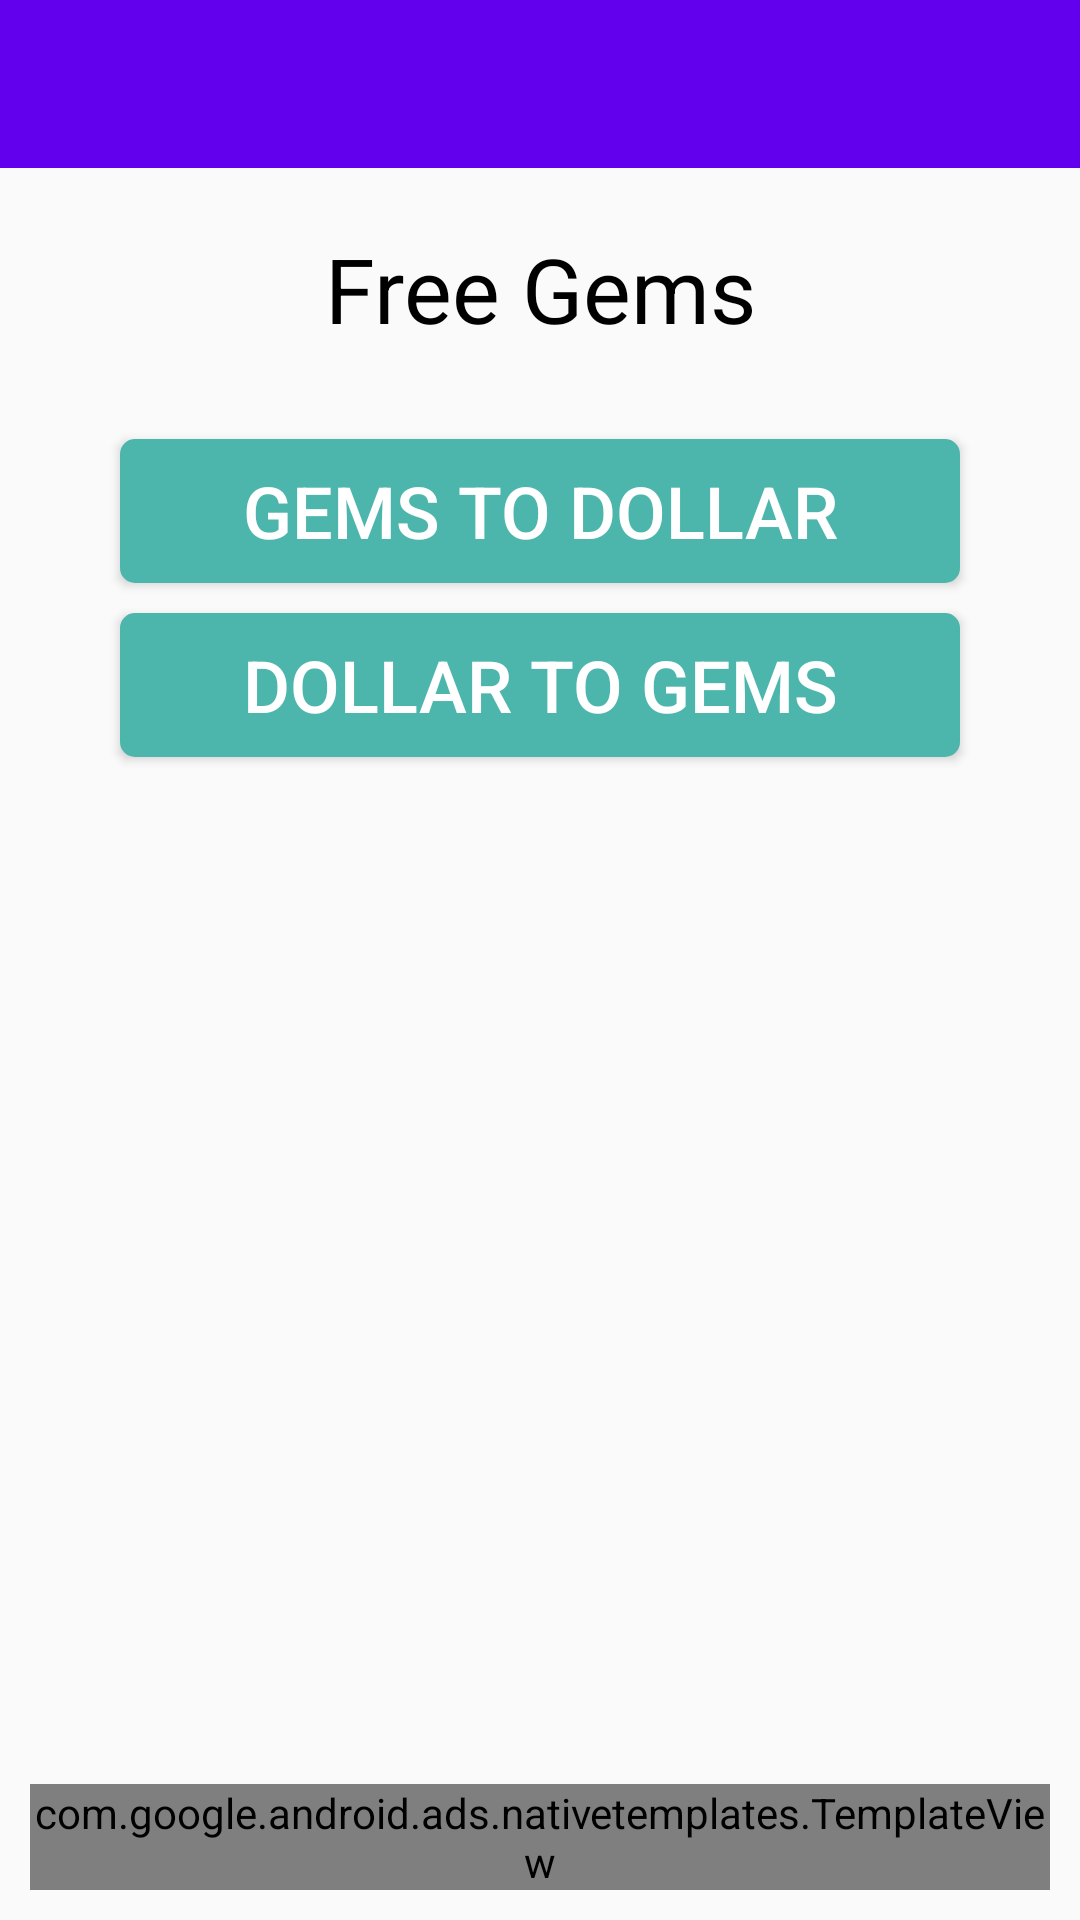

Write the Android layout XML for this screen, with the resource values it uses.
<!-- AndroidManifest.xml: application theme AppTheme -->
<!-- res/layout/activity_free_gems.xml -->
<?xml version="1.0" encoding="utf-8"?>
<androidx.constraintlayout.widget.ConstraintLayout xmlns:android="http://schemas.android.com/apk/res/android"
    xmlns:app="http://schemas.android.com/apk/res-auto"
    xmlns:tools="http://schemas.android.com/tools"
    android:layout_width="match_parent"
    android:layout_height="match_parent"
    tools:context=".FreeGemsActivity">

    <androidx.appcompat.widget.Toolbar
        android:id="@+id/toolbar"
        android:layout_width="match_parent"
        android:layout_height="wrap_content"
        android:background="?attr/colorPrimary"
        android:minHeight="?attr/actionBarSize"
        android:theme="@style/ThemeOverlay.AppCompat.Dark.ActionBar"
        app:layout_constraintEnd_toEndOf="parent"
        app:layout_constraintStart_toStartOf="parent"
        app:layout_constraintTop_toTopOf="parent">

    </androidx.appcompat.widget.Toolbar>

    <TextView
        android:id="@+id/textView12"
        android:layout_width="wrap_content"
        android:layout_height="wrap_content"
        android:layout_marginTop="20dp"
        android:text="@string/free_gems"
        android:textAlignment="center"
        android:textColor="@android:color/black"
        android:textSize="30sp"
        app:layout_constraintEnd_toEndOf="parent"
        app:layout_constraintStart_toStartOf="parent"
        app:layout_constraintTop_toBottomOf="@+id/toolbar" />

    <Button
        android:id="@+id/btnGemsToDollar"
        android:layout_width="0dp"
        android:layout_height="wrap_content"
        android:layout_marginLeft="40dp"
        android:layout_marginTop="30dp"
        android:layout_marginRight="40dp"
        android:background="@drawable/btn"
        android:text="@string/gems_to_dollar"
        android:textColor="#FFFFFF"
        android:textSize="24sp"
        app:layout_constraintEnd_toEndOf="parent"
        app:layout_constraintStart_toStartOf="parent"
        app:layout_constraintTop_toBottomOf="@+id/textView12" />

    <Button
        android:id="@+id/btnDollarToGems"
        android:layout_width="0dp"
        android:layout_height="wrap_content"
        android:layout_marginLeft="40dp"
        android:layout_marginTop="10dp"
        android:layout_marginRight="40dp"
        android:background="@drawable/btn"
        android:text="@string/dollar_to_gems"
        android:textColor="#FFFFFF"
        android:textSize="24sp"
        app:layout_constraintEnd_toEndOf="parent"
        app:layout_constraintHorizontal_bias="0.0"
        app:layout_constraintStart_toStartOf="parent"
        app:layout_constraintTop_toBottomOf="@+id/btnGemsToDollar" />

    <com.google.android.ads.nativetemplates.TemplateView
        android:id="@+id/my_template"
        app:gnt_template_type="@layout/gnt_medium_template_view"
        android:layout_margin="10dp"
        android:layout_width="0dp"
        android:layout_height="wrap_content"
        android:layout_marginBottom="20dp"
        app:layout_constraintBottom_toBottomOf="parent"
        app:layout_constraintEnd_toEndOf="parent"
        app:layout_constraintStart_toStartOf="parent" />

</androidx.constraintlayout.widget.ConstraintLayout>
<!-- resources referenced by this layout -->
<resources>
  <!-- drawable btn (drawable) -->
  <?xml version="1.0" encoding="utf-8"?>
  <selector xmlns:android="http://schemas.android.com/apk/res/android">
      <item>
          <shape>
              <stroke android:color="#4db6ac" android:width="2dp" />
              <solid android:color="#4db6ac"/>
              <corners android:radius="4dp"/>
          </shape>
      </item>
  </selector>
  <string name="dollar_to_gems">Dollar To Gems</string>
  <string name="free_gems">Free Gems</string>
  <string name="gems_to_dollar">Gems To Dollar</string>
  <style name="AppTheme" parent="Theme.AppCompat.Light.NoActionBar">
          
          <item name="colorPrimary">@color/colorPrimary</item>
          <item name="colorPrimaryDark">@color/colorPrimaryDark</item>
          <item name="colorAccent">@color/colorAccent</item>
      </style>
  <color name="colorPrimary">#6200EE</color>
  <color name="colorPrimaryDark">#3700B3</color>
  <color name="colorAccent">#03DAC5</color>
</resources>
